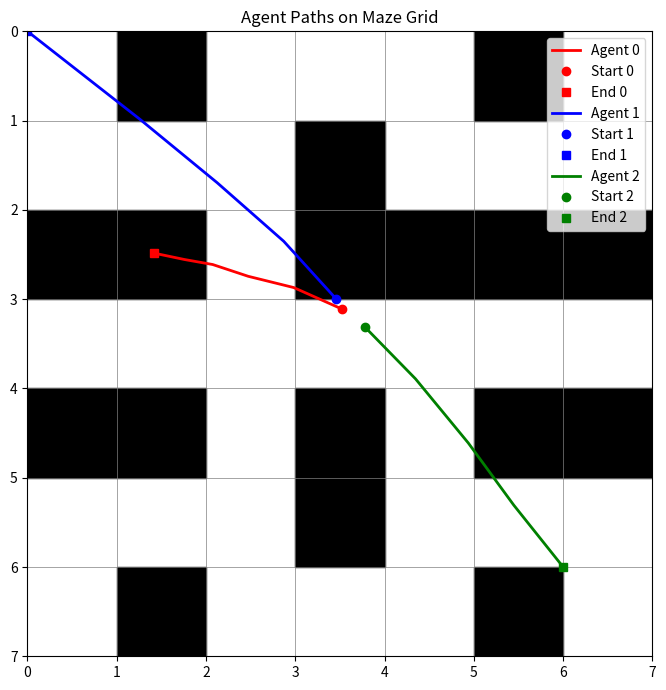

Source code (Python):
import matplotlib.pyplot as plt
import matplotlib.patches as patches
import numpy as np
import json

# ==== Sample real agent data ====
agent_paths = {
    "0": [{"x": -0.041, "y": -0.023}, {"x": -0.254, "y": -0.147}, {"x": -0.455, "y": -0.212}, {"x": -0.612, "y": -0.28}, {"x": -0.737, "y": -0.309}, {"x": -0.872, "y": -0.346}],
    "1": [{"x": -0.067, "y": -0.082}, {"x": -0.298, "y": -0.414}, {"x": -0.592, "y": -0.752}, {"x": -0.933, "y": -1.118}, {"x": -1.43, "y": -1.626}],
    "2": [{"x": 0.059, "y": 0.079}, {"x": 0.284, "y": 0.38}, {"x": 0.517, "y": 0.75}, {"x": 0.718, "y": 1.109}, {"x": 0.936, "y": 1.466}]
}

# ==== Define maze layout ====
maze = np.array([
    [0, 1, 0, 0, 0, 1, 0],
    [0, 0, 0, 1, 0, 0, 0],
    [1, 1, 0, 1, 0, 1, 1],
    [0, 0, 0, 0, 0, 0, 0],
    [1, 1, 0, 1, 1, 1, 1],
    [0, 0, 0, 1, 0, 0, 0],
    [0, 1, 0, 0, 0, 1, 0]
])

# ==== Normalize all agent paths to grid coordinates (0-6) ====
all_x = []
all_y = []
for path in agent_paths.values():
    all_x.extend([p['x'] for p in path])
    all_y.extend([p['y'] for p in path])

min_x, max_x = min(all_x), max(all_x)
min_y, max_y = min(all_y), max(all_y)

def scale(val, min_val, max_val):
    return 6 * (val - min_val) / (max_val - min_val)

scaled_paths = {}
for agent, path in agent_paths.items():
    scaled_path = []
    for p in path:
        x_scaled = scale(p['x'], min_x, max_x)
        y_scaled = scale(p['y'], min_y, max_y)
        scaled_path.append((x_scaled, y_scaled))
    scaled_paths[agent] = scaled_path

# ==== Plot Maze and Agent Paths ====
fig, ax = plt.subplots(figsize=(7, 7))

# Draw maze blocks
for y in range(maze.shape[0]):
    for x in range(maze.shape[1]):
        if maze[y, x] == 1:
            ax.add_patch(patches.Rectangle((x, 6 - y), 1, 1, color='black'))

# Draw grid lines
for i in range(8):
    ax.axhline(i, color='gray', lw=0.5)
    ax.axvline(i, color='gray', lw=0.5)

# Draw agents
colors = ['red', 'blue', 'green']
for i, (agent, path) in enumerate(scaled_paths.items()):
    path = np.array(path)
    ax.plot(path[:, 0], path[:, 1], color=colors[i], linewidth=2, label=f'Agent {agent}')
    ax.plot(path[0, 0], path[0, 1], 'o', color=colors[i], label=f'Start {agent}')
    ax.plot(path[-1, 0], path[-1, 1], 's', color=colors[i], label=f'End {agent}')

# Styling
ax.set_xlim(0, 7)
ax.set_ylim(0, 7)
ax.set_aspect('equal')
ax.invert_yaxis()
ax.legend()
ax.set_title('Agent Paths on Maze Grid')
plt.tight_layout()
plt.show()
